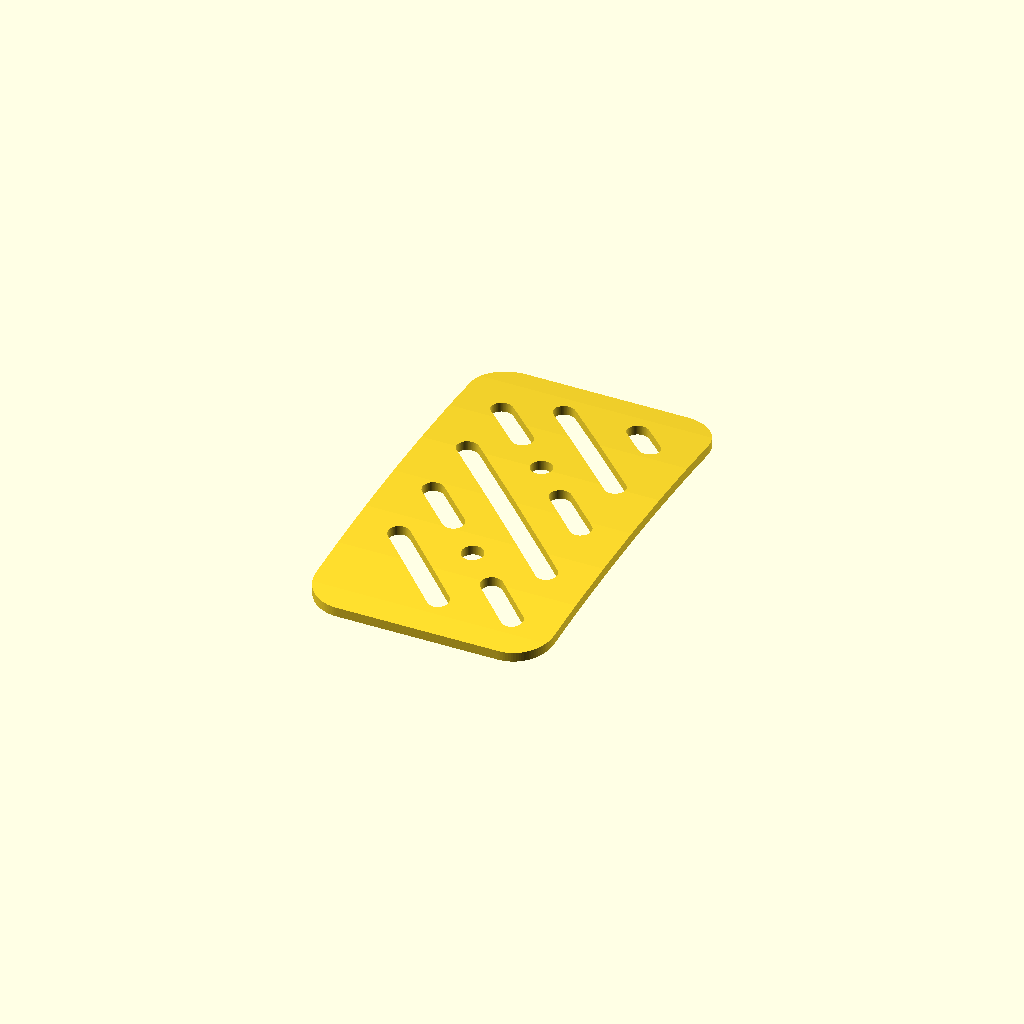
Cell 1: the model at its default parameters.
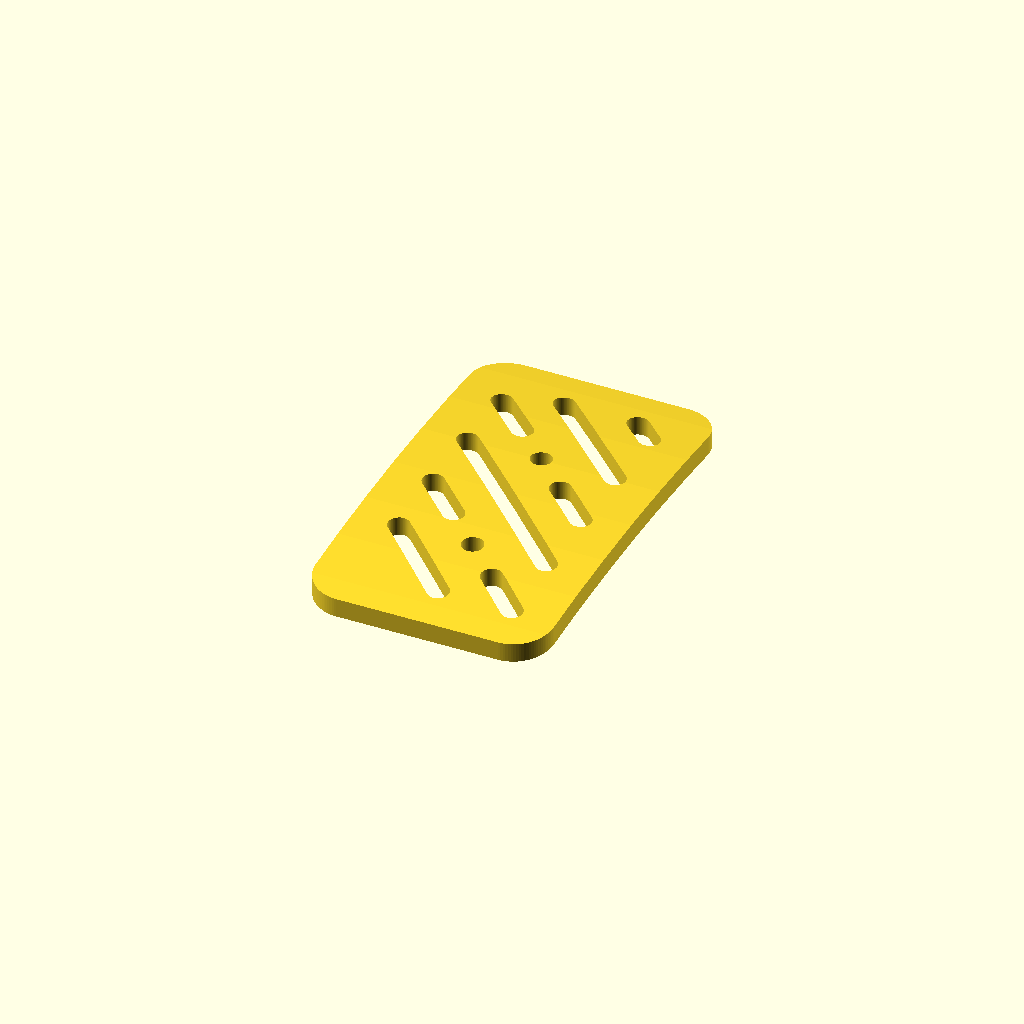
Cell 2: plate_thickness = 4 (everything else at default).
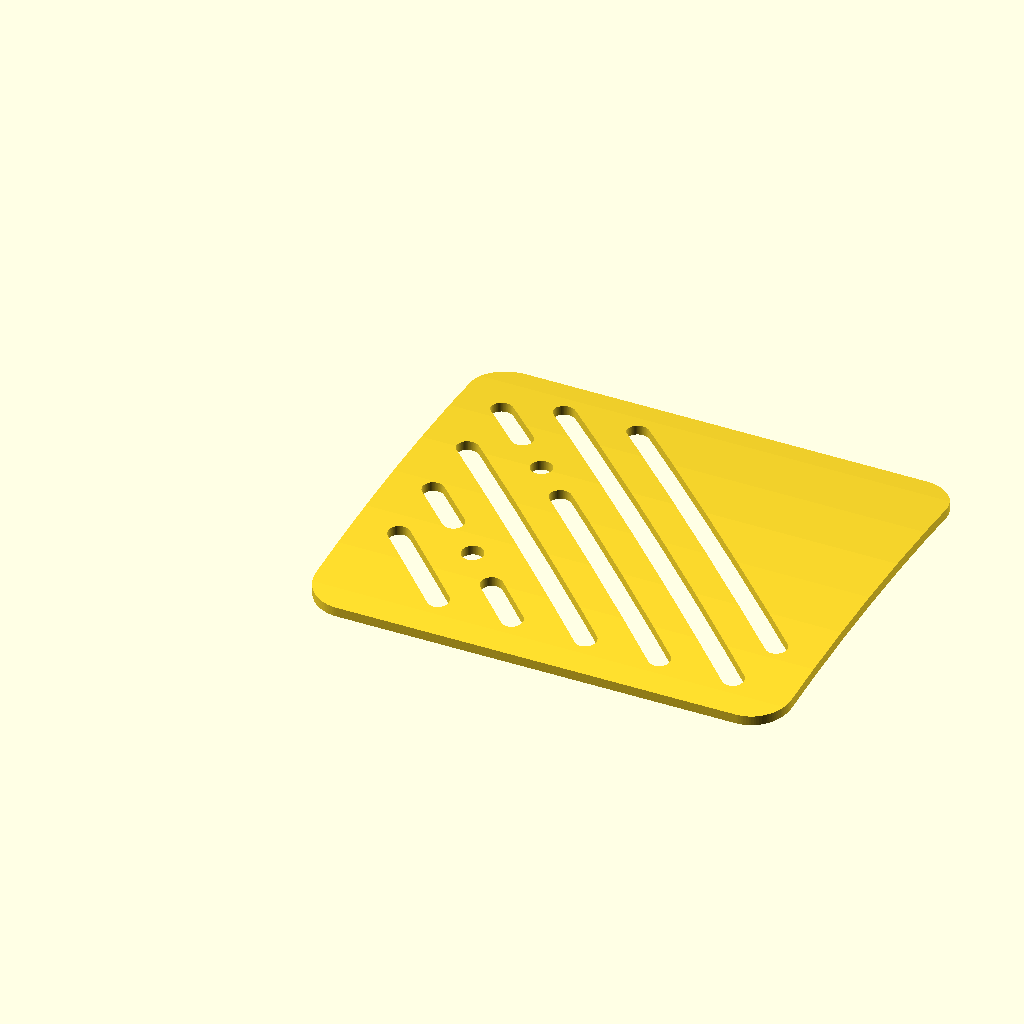
Cell 3: the same model with pedal_width = 100.
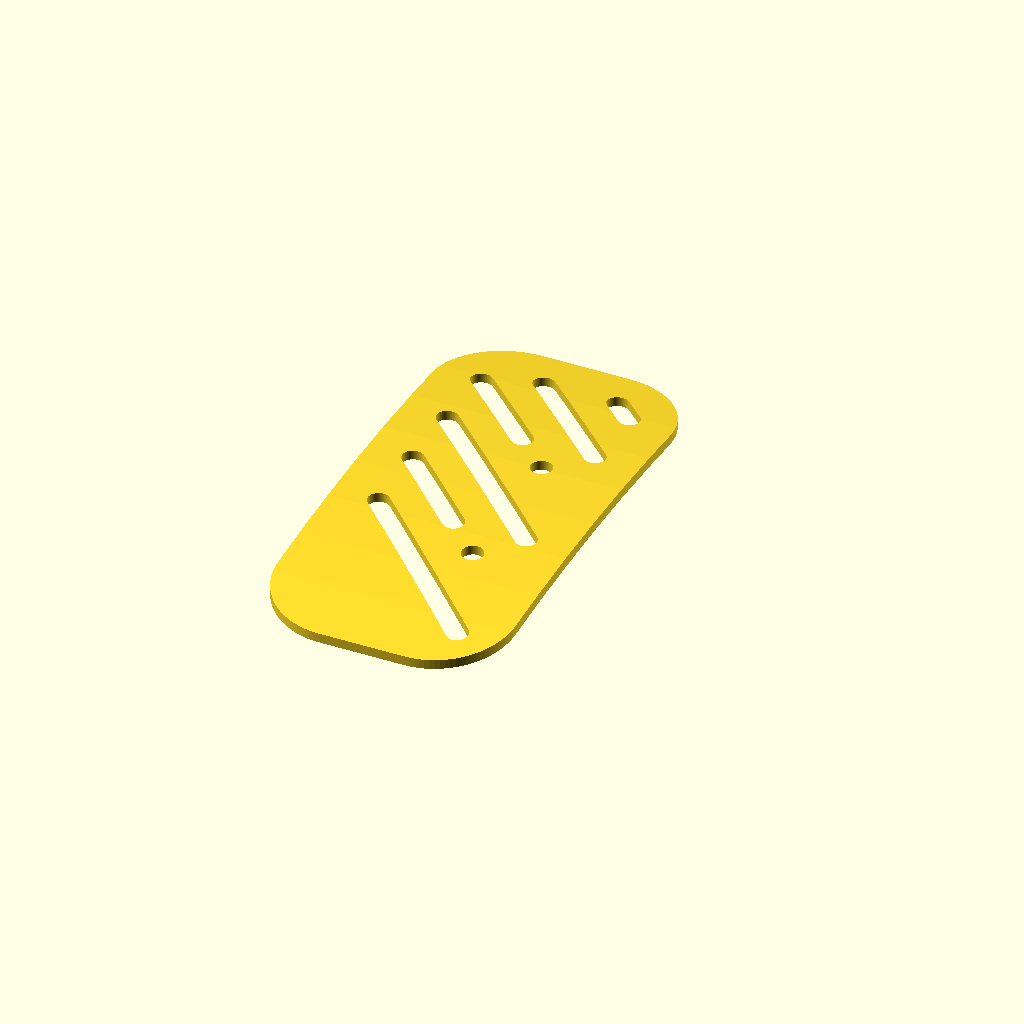
Cell 4: corner_radius = 16 (everything else at default).
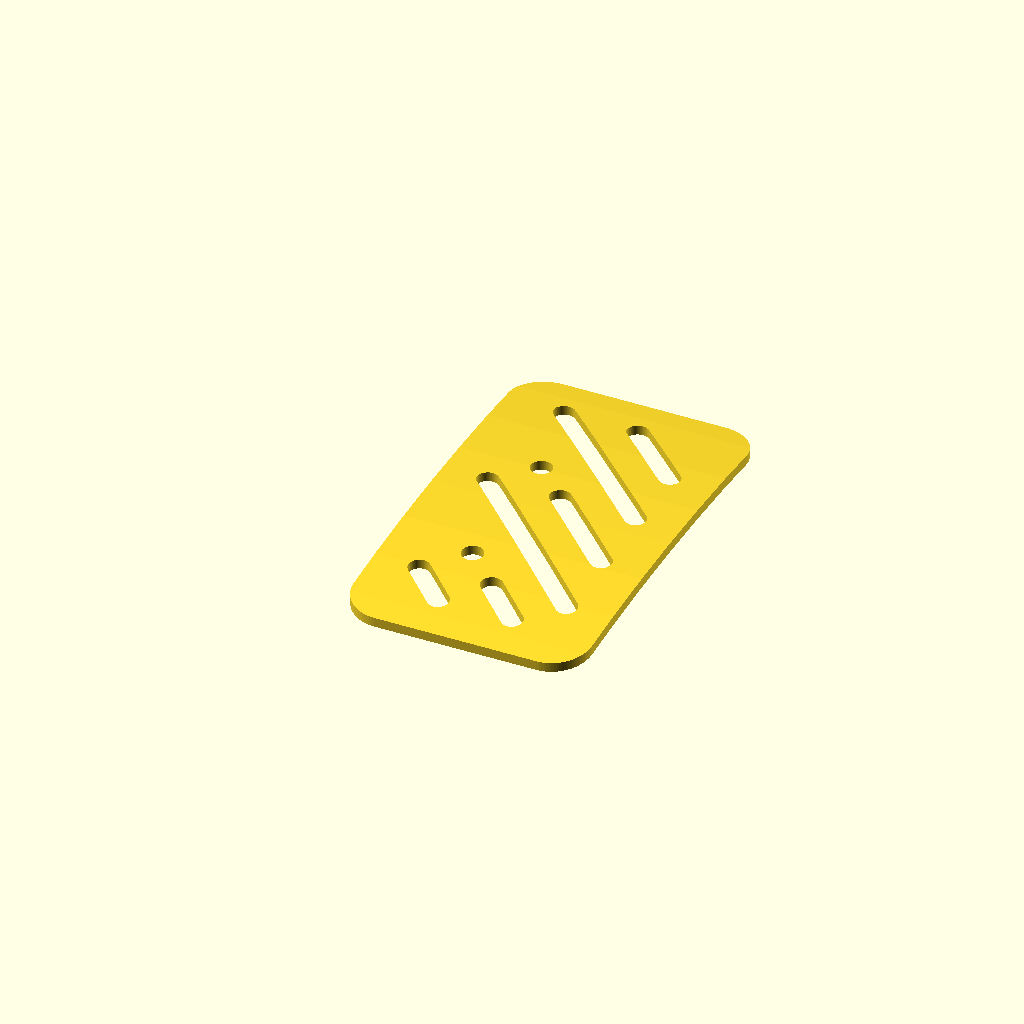
Cell 5 — offset_x set to 16, the other parameters unchanged.
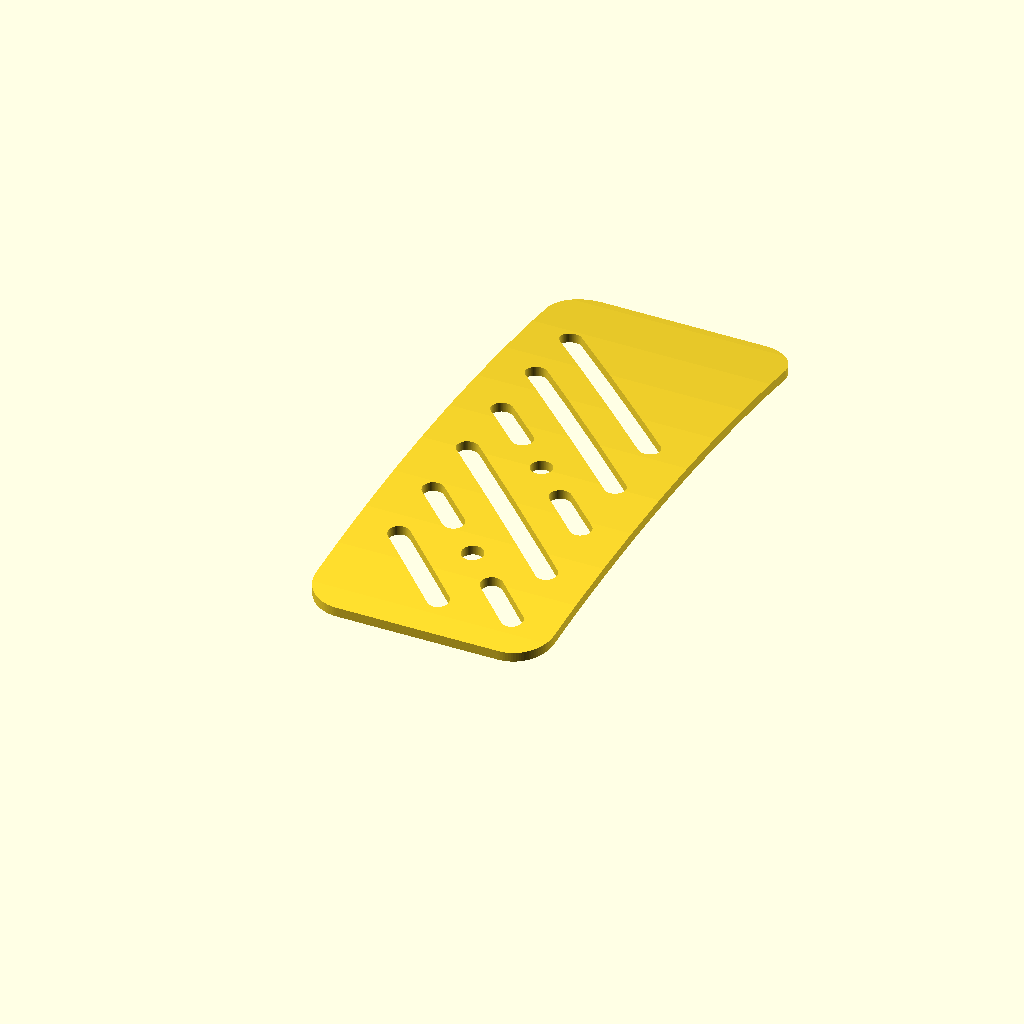
Cell 6: cy_top = 69 (everything else at default).
All cells are drawn from one camera (rotation 55°, 0°, 25°, orthographic, colour scheme Cornfield), so only the parameter changes between them.
Source of the model, Final SCAD Parts/2mm Brake & Clutch Pedal Plate Sheet Metal.scad:
// 2mm Brake & Clutch Pedal Plate Sheet Metal
// Modified to boolean a large curve profile into the design, 
// mimicking the slight radius obtained by stamping forming blocks in a vise.
// Curve radius has been flattened significantly to match automotive styling.

$fn = 100;

plate_thickness = 2.0;
pedal_width     = 50.0;
corner_radius   = 8.0;

offset_x = 8.0;
cx_left  = offset_x;
cx_right = offset_x + pedal_width - (2 * corner_radius); 
cy_top   = 34.5;
cy_bot   = -35.0;

hole_radius = 2.25;  
hole_x      = 25.0;  
hole_y_top  = 13.0;
hole_y_bot  = -18.0;

slot_radius    = 2.25;
slot_margin    = 9.5;  
slot_spacing   = 15.5; 
slot_base_c    = -8.5; 

y_max_outer = cy_top + corner_radius; 
y_min_outer = cy_bot - corner_radius; 
slot_x_min  = offset_x - corner_radius + slot_margin; 
slot_x_max  = cx_right + corner_radius - slot_margin; 
slot_y_min  = y_min_outer + slot_margin;              
slot_y_max  = y_max_outer - slot_margin;              

hole_keepout_x = 7.5; 

module draw_slot(x1, y1, x2, y2) {
    hull() {
        translate([x1, y1]) circle(r = slot_radius);
        translate([x2, y2]) circle(r = slot_radius);
    }
}

module pattern_slots() {
    for(i = [0 : 5]) {
        c = slot_base_c + (i * slot_spacing);
        
        x_start = max(slot_x_min, c - slot_y_max);
        x_end   = min(slot_x_max, c - slot_y_min);
        
        if (x_start < x_end) {
            is_hole_line = (i == 1 || i == 3);
            if (is_hole_line) {
                gap_start = hole_x - hole_keepout_x;
                gap_end   = hole_x + hole_keepout_x;
                
                if (x_start < gap_start) draw_slot(x_start, c - x_start, gap_start, c - gap_start);
                if (gap_end < x_end) draw_slot(gap_end, c - gap_end, x_end, c - x_end);
            } else {
                draw_slot(x_start, c - x_start, x_end, c - x_end);
            }
        }
    }
}

module curved_shell(radius, thk, width, y_center) {
    translate([width/2, y_center, -radius + thk])
        rotate([0, 90, 0])
            difference() {
                cylinder(r = radius, h = width*3, center = true, $fn=200);
                cylinder(r = radius - thk, h = width*3 + 1, center = true, $fn=200);
            }
}

module pedal_plate_2d() {
    difference() {
        hull() {
            translate([cx_left, cy_top]) circle(r = corner_radius);
            translate([cx_right, cy_top]) circle(r = corner_radius);
            translate([cx_right, cy_bot]) circle(r = corner_radius);
            translate([cx_left, cy_bot]) circle(r = corner_radius);
        }
        
        translate([hole_x, hole_y_bot]) circle(r = hole_radius);
        translate([hole_x, hole_y_top]) circle(r = hole_radius);
        
        pattern_slots();
    }
}

// 400mm radius produces a much gentler, flatter curve than 150mm.
module pedal_plate_3d(curve_radius = 400) {
    if (curve_radius > 0) {
        intersection() {
            translate([0, 0, -50])
                linear_extrude(height = 100, convexity = 10)
                    pedal_plate_2d();
                    
            curved_shell(radius = curve_radius, thk = plate_thickness, width = 100, y_center = 0);
        }
    } else {
        linear_extrude(height = plate_thickness, convexity = 10)
            pedal_plate_2d();
    }
}

pedal_plate_3d(curve_radius = 400);
Parameter table extracted from the source (name, type, default, range or options):
plate_thickness: number, default 2
pedal_width: number, default 50
corner_radius: number, default 8
offset_x: number, default 8
cy_top: number, default 34.5
cy_bot: number, default -35
hole_radius: number, default 2.25
hole_x: number, default 25
hole_y_top: number, default 13
hole_y_bot: number, default -18
slot_radius: number, default 2.25
slot_margin: number, default 9.5
slot_spacing: number, default 15.5
slot_base_c: number, default -8.5
hole_keepout_x: number, default 7.5
